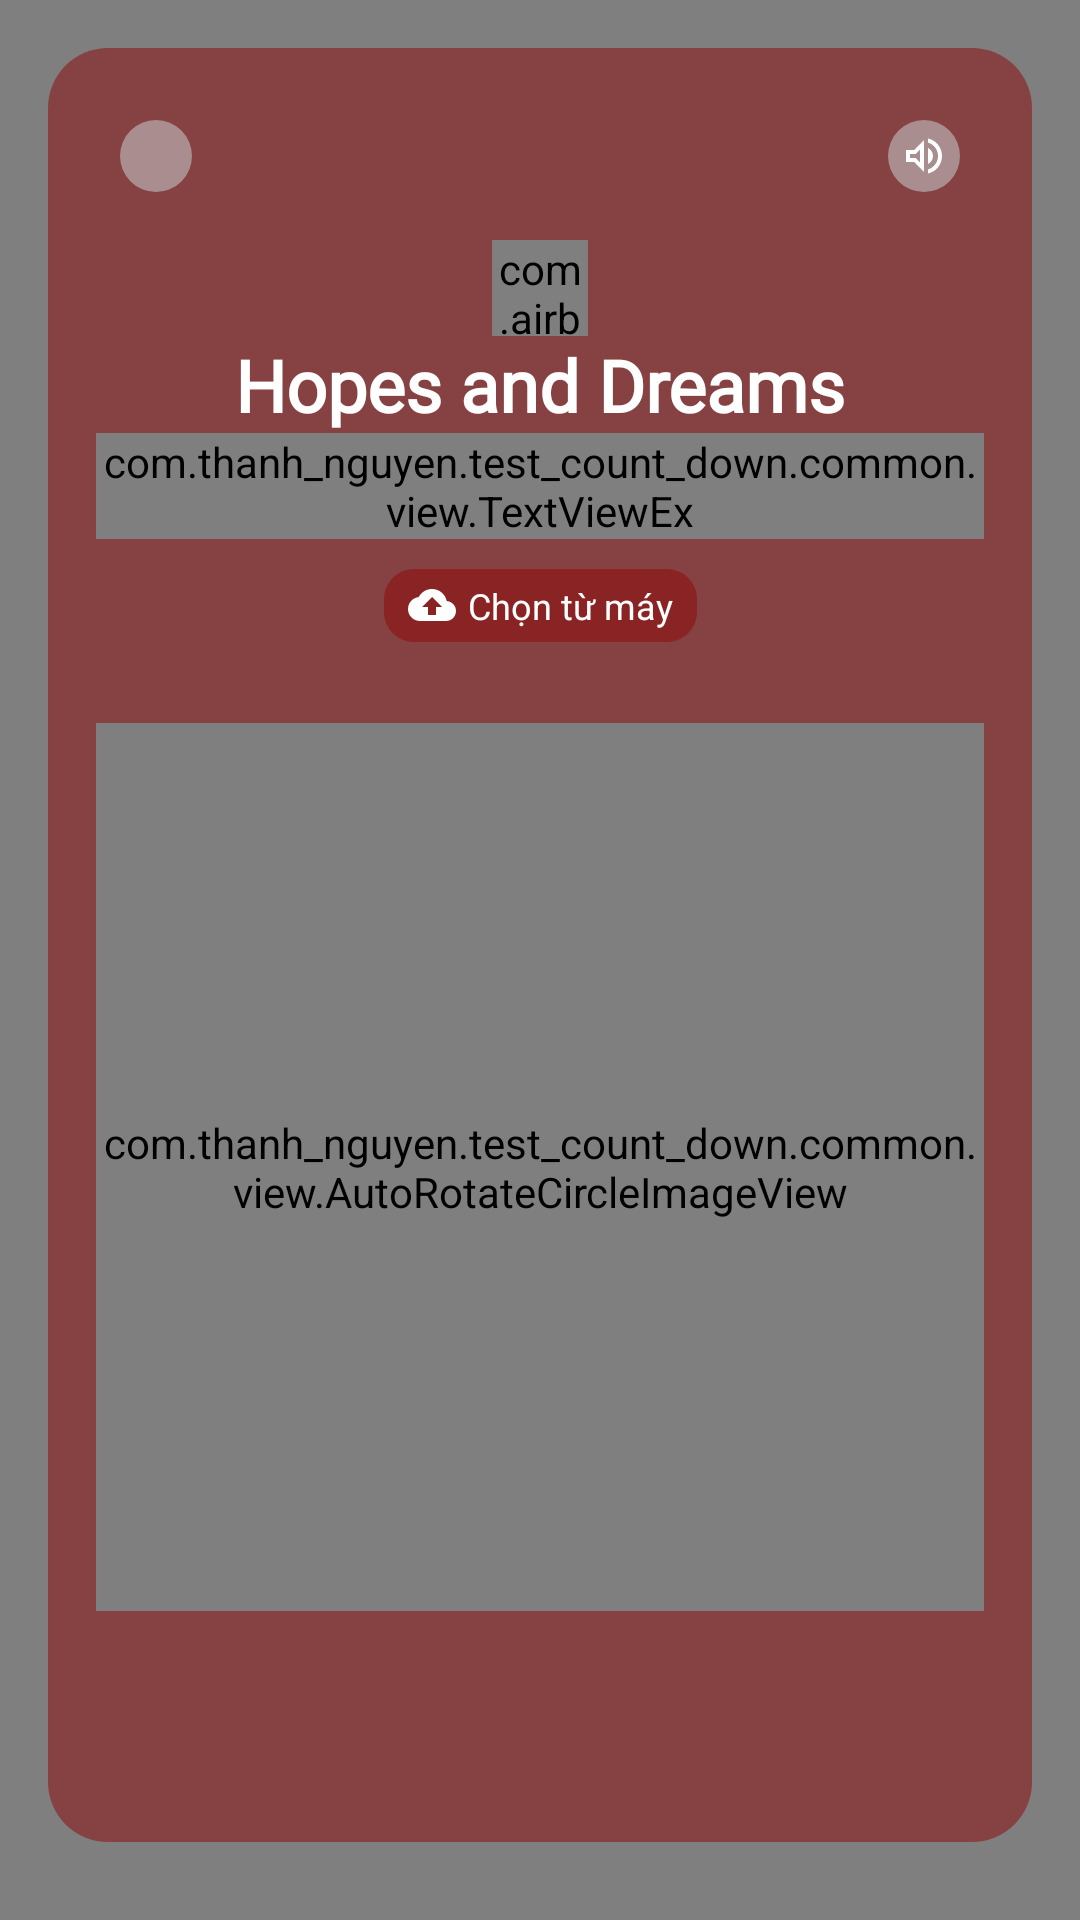

Layout XML and referenced resources for this Android screen:
<!-- AndroidManifest.xml: application theme Theme.BaseProject -->
<!-- res/layout/fragment_list_musics.xml -->
<?xml version="1.0" encoding="utf-8"?>
<layout xmlns:android="http://schemas.android.com/apk/res/android"
    xmlns:app="http://schemas.android.com/apk/res-auto"
    xmlns:tools="http://schemas.android.com/tools">
    <androidx.constraintlayout.widget.ConstraintLayout
        android:layout_width="match_parent"
        android:layout_height="match_parent"
        android:background="@color/white"
        android:clickable="true"
        android:focusable="true">

        <androidx.appcompat.widget.AppCompatImageView
            android:layout_width="match_parent"
            android:layout_height="match_parent"
            android:scaleType="centerCrop"
            app:srcCompat="@drawable/theme_tet" />

        <com.airbnb.lottie.LottieAnimationView
            android:layout_width="match_parent"
            android:layout_height="match_parent"
            app:lottie_fileName="fireworks.json"
            app:lottie_autoPlay="true"
            app:lottie_loop="true"
            />

        <com.airbnb.lottie.LottieAnimationView
            android:layout_width="match_parent"
            android:layout_height="match_parent"
            app:lottie_fileName="fireworks.json"
            app:lottie_autoPlay="true"
            app:lottie_loop="true"
            />

        <androidx.constraintlayout.widget.ConstraintLayout
            android:layout_width="match_parent"
            android:layout_height="0dp"
            app:layout_constraintTop_toTopOf="parent"
            app:layout_constraintBottom_toTopOf="@id/lnl_ads"
            android:background="@drawable/bg_wish_container"
            android:layout_margin="@dimen/_16dp"
            android:padding="@dimen/_16dp"
            >

            <View
                android:id="@+id/v_home"
                android:layout_width="@dimen/_24dp"
                android:layout_height="24dp"
                app:layout_constraintTop_toTopOf="parent"
                app:layout_constraintLeft_toLeftOf="parent"
                android:layout_margin="@dimen/_8dp"
                android:background="@drawable/bg_round_gray_opacity_50"/>

            <ImageView
                android:layout_width="@dimen/_16dp"
                android:layout_height="@dimen/_16dp"
                android:src="@drawable/ic_round_home"
                app:layout_constraintLeft_toLeftOf="@id/v_home"
                app:layout_constraintRight_toRightOf="@id/v_home"
                app:layout_constraintTop_toTopOf="@id/v_home"
                app:layout_constraintBottom_toBottomOf="@id/v_home"/>

            <View
                android:id="@+id/v_mute"
                android:layout_width="@dimen/_24dp"
                android:layout_height="24dp"
                app:layout_constraintTop_toTopOf="parent"
                app:layout_constraintRight_toRightOf="parent"
                android:layout_margin="@dimen/_8dp"
                android:background="@drawable/bg_round_gray_opacity_50"/>

            <ImageView
                android:id="@+id/img_mute"
                android:layout_width="@dimen/_16dp"
                android:layout_height="@dimen/_16dp"
                android:src="@drawable/ic_volume_on"
                app:layout_constraintLeft_toLeftOf="@id/v_mute"
                app:layout_constraintRight_toRightOf="@id/v_mute"
                app:layout_constraintTop_toTopOf="@id/v_mute"
                app:layout_constraintBottom_toBottomOf="@id/v_mute"/>

            <androidx.constraintlayout.widget.ConstraintLayout
                android:id="@+id/ctl_header"
                android:layout_width="match_parent"
                android:layout_height="wrap_content"
                android:orientation="horizontal"
                android:layout_marginTop="@dimen/_16dp"
                app:layout_constraintTop_toBottomOf="@id/v_home"
                >
                <com.airbnb.lottie.LottieAnimationView
                    android:id="@+id/lt_music"
                    android:layout_width="@dimen/_32dp"
                    android:layout_height="@dimen/_32dp"
                    app:lottie_fileName="music.json"
                    app:lottie_autoPlay="true"
                    app:lottie_loop="true"
                    app:layout_constraintLeft_toLeftOf="parent"
                    app:layout_constraintRight_toRightOf="parent"
                    app:layout_constraintTop_toTopOf="parent"/>

                <TextView
                    android:id="@+id/tv_playing_music_name"
                    android:layout_width="match_parent"
                    android:layout_height="wrap_content"
                    android:layout_marginHorizontal="@dimen/_16dp"
                    android:ellipsize="marquee"
                    android:focusable="true"
                    android:focusableInTouchMode="true"
                    android:fontFamily="@font/gilroy_semibold"
                    android:gravity="center"
                    android:marqueeRepeatLimit="marquee_forever"
                    android:scrollHorizontally="true"
                    android:singleLine="true"
                    android:text="@string/default_music_name"
                    android:textColor="@color/white"
                    android:textSize="@dimen/_24sp"
                    android:textStyle="bold"
                    app:layout_constraintLeft_toLeftOf="parent"
                    app:layout_constraintRight_toRightOf="parent"
                    app:layout_constraintTop_toBottomOf="@id/lt_music" />

                <com.thanh_nguyen.test_count_down.common.view.TextViewEx
                    style="@style/TextViewContent"
                    android:id="@+id/tv_singer_name"
                    android:layout_width="wrap_content"
                    android:layout_height="wrap_content"
                    tools:text="Ca sĩ"
                    android:gravity="center_horizontal"
                    app:layout_constraintTop_toBottomOf="@id/tv_playing_music_name"
                    app:layout_constraintLeft_toLeftOf="@id/tv_playing_music_name"
                    app:layout_constraintRight_toRightOf="@id/tv_playing_music_name"/>

            </androidx.constraintlayout.widget.ConstraintLayout>

            <androidx.appcompat.widget.LinearLayoutCompat
                android:id="@+id/lnl_upload_music"
                android:layout_width="wrap_content"
                android:layout_height="wrap_content"
                android:orientation="horizontal"
                android:background="@drawable/bg_solid_corner_primary_opacity"
                android:paddingVertical="@dimen/_4dp"
                android:layout_marginTop="@dimen/_10dp"
                android:paddingHorizontal="@dimen/_8dp"
                android:gravity="center"
                app:layout_constraintLeft_toLeftOf="parent"
                app:layout_constraintRight_toRightOf="parent"
                app:layout_constraintTop_toBottomOf="@id/ctl_header"
                >

                <androidx.appcompat.widget.AppCompatImageView
                    android:layout_width="wrap_content"
                    android:layout_height="wrap_content"
                    app:srcCompat="@drawable/ic_upload"/>

                <TextView
                    android:layout_width="wrap_content"
                    android:layout_height="wrap_content"
                    android:text="Chọn từ máy"
                    android:textSize="@dimen/_12sp"
                    android:textColor="@color/white"
                    android:layout_marginLeft="@dimen/_4dp"/>
            </androidx.appcompat.widget.LinearLayoutCompat>

            <com.thanh_nguyen.test_count_down.common.view.AutoRotateCircleImageView
                android:id="@+id/img_thumbnail"
                android:layout_width="match_parent"
                android:layout_height="0dp"
                app:layout_constraintDimensionRatio="1:1"
                app:layout_constraintBottom_toBottomOf="parent"
                tools:src="@drawable/music_disk"
                android:background="@drawable/bg_solid_color_dark"
                android:scaleType="centerCrop"
                app:layout_constraintTop_toBottomOf="@id/ctl_header"
                app:layout_constraintLeft_toLeftOf="parent"
                app:layout_constraintRight_toRightOf="parent"
                />

        </androidx.constraintlayout.widget.ConstraintLayout>

        <androidx.appcompat.widget.LinearLayoutCompat
            android:id="@+id/lnl_ads"
            android:layout_width="match_parent"
            android:layout_height="wrap_content"
            android:orientation="vertical"
            android:layout_marginBottom="@dimen/_10dp"
            app:layout_constraintBottom_toBottomOf="parent"/>
    </androidx.constraintlayout.widget.ConstraintLayout>
</layout>
<!-- resources referenced by this layout -->
<resources>
  <color name="white">#FFFFFFFF</color>
  <dimen name="_10dp">10dp</dimen>
  <dimen name="_12sp">12sp</dimen>
  <dimen name="_16dp">16dp</dimen>
  <dimen name="_24dp">24dp</dimen>
  <dimen name="_24sp">24sp</dimen>
  <dimen name="_32dp">32dp</dimen>
  <dimen name="_4dp">4dp</dimen>
  <dimen name="_8dp">8dp</dimen>
  <!-- drawable bg_round_gray_opacity_50 (drawable) -->
  <?xml version="1.0" encoding="utf-8"?>
  <shape xmlns:android="http://schemas.android.com/apk/res/android">
      <solid android:color="@color/md_blue_grey_100_opacity_50"/>
      <corners android:radius="@dimen/_28dp"/>
  </shape>
  <!-- drawable bg_solid_corner_primary_opacity (drawable) -->
  <?xml version="1.0" encoding="utf-8"?>
  <shape xmlns:android="http://schemas.android.com/apk/res/android">
      <corners android:radius="@dimen/_10dp"/>
      <solid android:color="@color/color_bg_wish"/>
  </shape>
  <!-- drawable bg_wish_container (drawable) -->
  <?xml version="1.0" encoding="utf-8"?>
  <shape xmlns:android="http://schemas.android.com/apk/res/android">
      <corners android:radius="@dimen/_20dp"/>
      <solid android:color="@color/color_bg_wish"/>
  </shape>
  <!-- drawable ic_upload (drawable) -->
  <vector android:height="16dp" android:tint="#FFFFFF"
      android:viewportHeight="24" android:viewportWidth="24"
      android:width="16dp" xmlns:android="http://schemas.android.com/apk/res/android">
      <path android:fillColor="@android:color/white" android:pathData="M19.35,10.04C18.67,6.59 15.64,4 12,4 9.11,4 6.6,5.64 5.35,8.04 2.34,8.36 0,10.91 0,14c0,3.31 2.69,6 6,6h13c2.76,0 5,-2.24 5,-5 0,-2.64 -2.05,-4.78 -4.65,-4.96zM14,13v4h-4v-4H7l5,-5 5,5h-3z"/>
  </vector>
  <!-- drawable ic_volume_on (drawable) -->
  <vector android:height="24dp" android:tint="#FFFFFF"
      android:viewportHeight="24" android:viewportWidth="24"
      android:width="24dp" xmlns:android="http://schemas.android.com/apk/res/android">
      <path android:fillColor="@android:color/white" android:pathData="M3,9v6h4l5,5L12,4L7,9L3,9zM10,8.83v6.34L7.83,13L5,13v-2h2.83L10,8.83zM16.5,12c0,-1.77 -1.02,-3.29 -2.5,-4.03v8.05c1.48,-0.73 2.5,-2.25 2.5,-4.02zM14,3.23v2.06c2.89,0.86 5,3.54 5,6.71s-2.11,5.85 -5,6.71v2.06c4.01,-0.91 7,-4.49 7,-8.77 0,-4.28 -2.99,-7.86 -7,-8.77z"/>
  </vector>
  <!-- drawable music_disk: png bitmap (drawable, 43267 bytes) -->
  <!-- drawable theme_tet: jpg bitmap (drawable, 124720 bytes) -->
  <string name="default_music_name">Hopes and Dreams</string>
  <style name="TextViewContent" parent="Widget.AppCompat.TextView">
          <item name="android:textSize">@dimen/text_size_normal</item>
          <item name="android:textColor">@color/white</item>
          <item name="android:fontFamily">@font/gilroy_normal</item>
      </style>
  <style name="Theme.BaseProject" parent="Theme.AppCompat.Light.NoActionBar">
          
          <item name="colorPrimary">@color/colorPrimary</item>
          <item name="colorPrimaryVariant">@color/colorPrimaryDark</item>
          <item name="colorOnPrimary">@color/colorPrimary</item>
          
          <item name="colorSecondary">@color/teal_200</item>
          <item name="colorSecondaryVariant">@color/teal_700</item>
          <item name="colorOnSecondary">@color/black</item>
          
          
          <item name="android:navigationBarColor">@android:color/transparent</item>
      </style>
  <color name="md_blue_grey_100_opacity_50">#80CFD8DC</color>
  <dimen name="_28dp">28dp</dimen>
  <color name="color_bg_wish">#7A8E0000</color>
  <dimen name="_20dp">20dp</dimen>
  <dimen name="text_size_normal">16sp</dimen>
  <color name="colorPrimary">#C62828</color>
  <color name="colorPrimaryDark">#8e0000</color>
  <color name="teal_200">#FF03DAC5</color>
  <color name="teal_700">#FF018786</color>
  <color name="black">#FF000000</color>
</resources>
